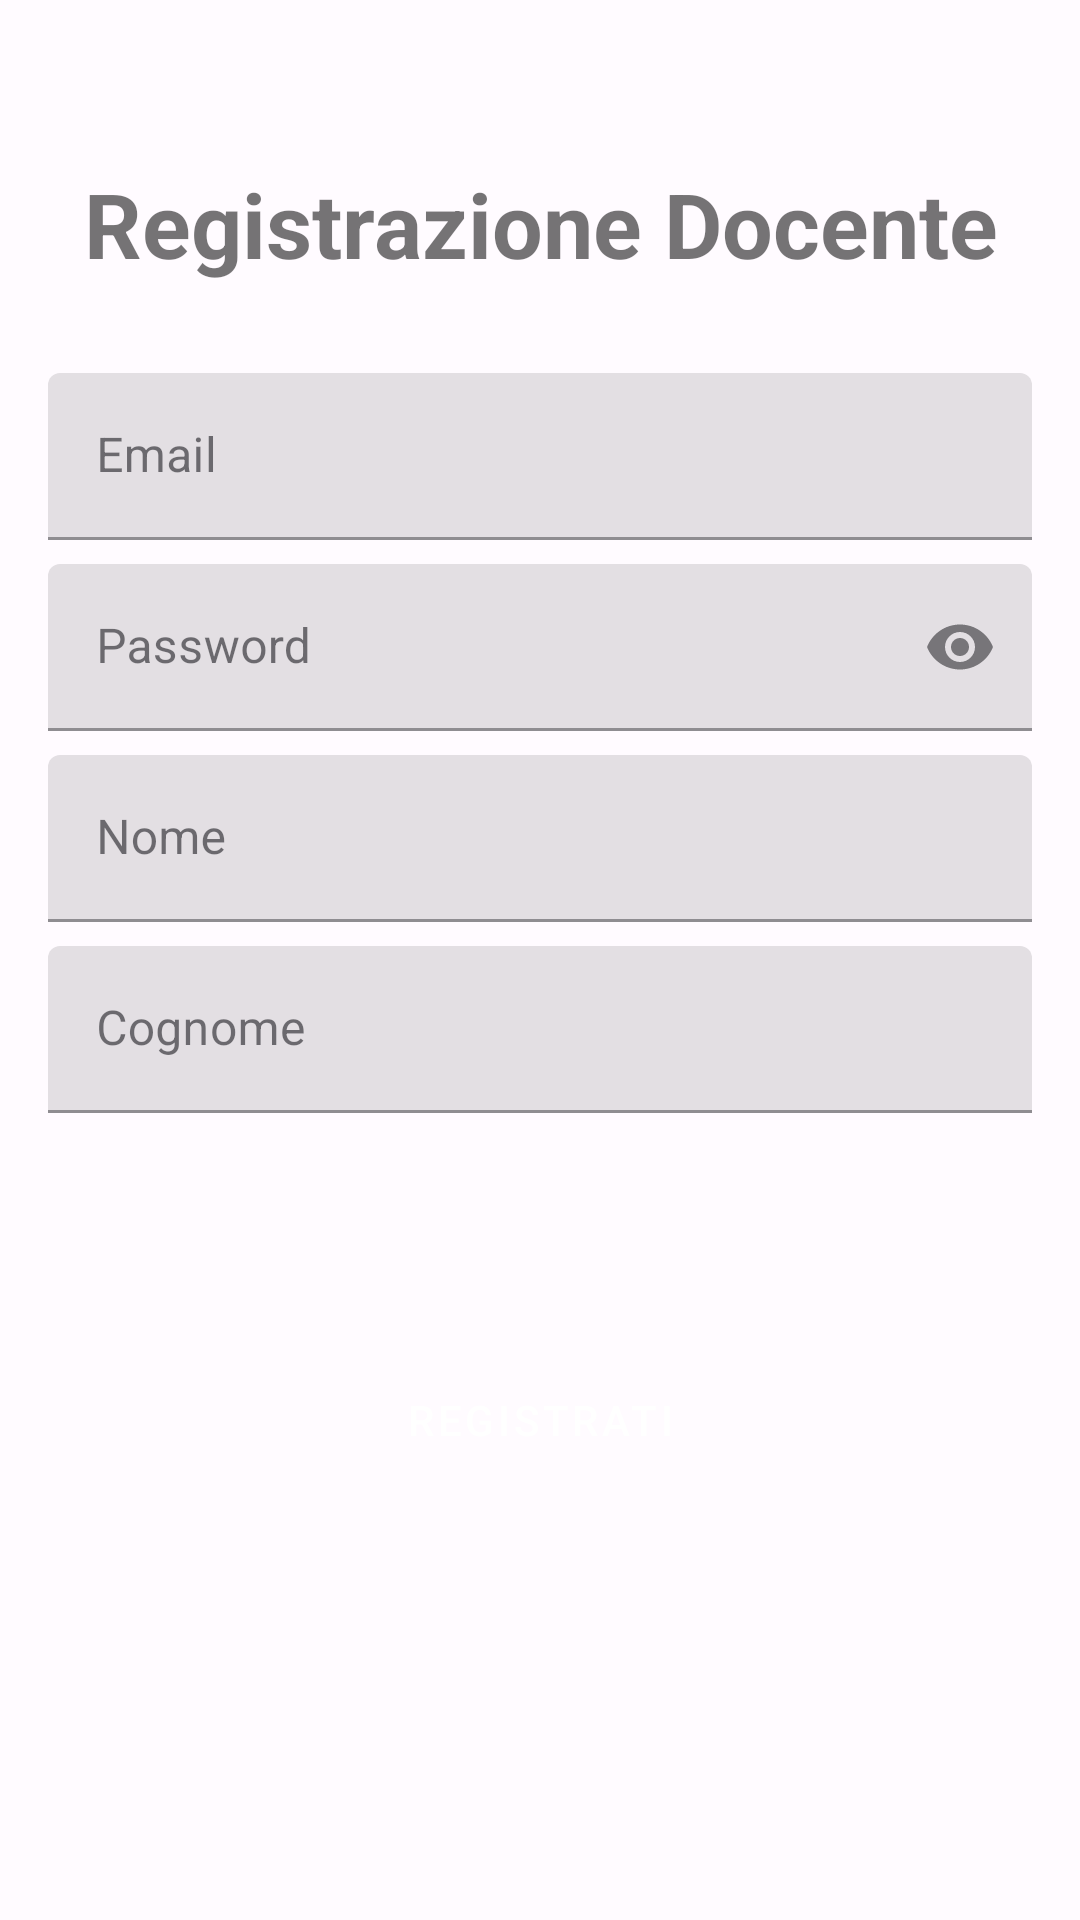

This screen was rendered from an Android layout file. Write that file and the resources it references.
<!-- AndroidManifest.xml: application theme AppTheme -->
<!-- res/layout/activity_registry_docente.xml -->
<?xml version="1.0" encoding="utf-8"?>
<androidx.constraintlayout.widget.ConstraintLayout xmlns:android="http://schemas.android.com/apk/res/android"
    xmlns:app="http://schemas.android.com/apk/res-auto"
    xmlns:tools="http://schemas.android.com/tools"
    android:layout_width="match_parent"
    android:layout_height="match_parent"
    android:orientation="vertical"
    tools:context=".registrazione.RegistryDocente">

    <LinearLayout
        android:id="@+id/linearLayout"
        android:layout_width="match_parent"
        android:layout_height="wrap_content"
        android:gravity="center"
        android:orientation="vertical"
        android:padding="16dp"
        app:layout_constraintBottom_toBottomOf="parent"
        app:layout_constraintTop_toTopOf="parent"
        app:layout_constraintVertical_bias="0.3"
        tools:layout_editor_absoluteX="0dp">

        <com.google.android.material.textfield.TextInputLayout
            android:layout_width="match_parent"
            android:layout_height="wrap_content"
            android:hint="@string/email"
            app:endIconMode="clear_text">

            <com.google.android.material.textfield.TextInputEditText
                android:id="@+id/email"
                android:layout_width="match_parent"
                android:layout_height="wrap_content"
                 />

        </com.google.android.material.textfield.TextInputLayout>

        <com.google.android.material.textfield.TextInputLayout
            android:layout_width="match_parent"
            android:layout_height="wrap_content"
            android:layout_marginTop="8dp"
            android:hint="@string/password"
            app:endIconMode="password_toggle">

            <com.google.android.material.textfield.TextInputEditText
                android:id="@+id/password"
                android:layout_width="match_parent"
                android:layout_height="wrap_content"
                android:inputType="textPassword" />

        </com.google.android.material.textfield.TextInputLayout>


        <com.google.android.material.textfield.TextInputLayout
            android:layout_width="match_parent"
            android:layout_height="wrap_content"
            android:layout_marginTop="8dp"
            android:hint="@string/nome"
            android:inputType="text">

            <com.google.android.material.textfield.TextInputEditText
                android:id="@+id/edt_name"
                android:layout_width="match_parent"
                android:layout_height="wrap_content" />

        </com.google.android.material.textfield.TextInputLayout>

        <com.google.android.material.textfield.TextInputLayout
            android:layout_width="match_parent"
            android:layout_height="wrap_content"
            android:layout_marginTop="8dp"
            android:hint="@string/cognome">

            <com.google.android.material.textfield.TextInputEditText
                android:id="@+id/edt_surname"
                android:layout_width="match_parent"
                android:layout_height="wrap_content" />

        </com.google.android.material.textfield.TextInputLayout>

    </LinearLayout>

    <Button
        android:id="@+id/btn_register"
        style="@style/Widget.MaterialComponents.Button.OutlinedButton"
        android:layout_width="0dp"
        android:layout_height="wrap_content"
        android:padding="16dp"
        android:text="@string/registrati"
        app:layout_constraintBottom_toBottomOf="parent"
        app:layout_constraintEnd_toEndOf="parent"
        app:layout_constraintStart_toStartOf="parent"
        app:layout_constraintTop_toBottomOf="@+id/linearLayout"
        app:layout_constraintVertical_bias="0.3"
        app:layout_constraintWidth_percent="0.9" />

    <TextView
        android:id="@+id/textView10"
        android:layout_width="match_parent"
        android:layout_height="wrap_content"
        android:text="@string/registrazione_docente"
        android:textAlignment="center"
        android:textSize="30sp"
        android:textStyle="bold"
        app:layout_constraintBottom_toTopOf="@+id/linearLayout"
        app:layout_constraintTop_toTopOf="parent"
        app:layout_constraintVertical_bias="0.8"
        tools:layout_editor_absoluteX="0dp" />

    <com.google.android.material.button.MaterialButton
        android:id="@+id/my_icon_button"
        style="@style/Widget.Material3.Button.IconButton"
        android:layout_width="wrap_content"
        android:layout_height="wrap_content"

        android:contentDescription="@string/home"
        app:icon="@drawable/baseline_arrow_back_24"
        app:iconSize="35dp"
        app:layout_constraintBottom_toTopOf="@+id/textView10"
        app:layout_constraintEnd_toEndOf="parent"
        app:layout_constraintHorizontal_bias="0.0"
        app:layout_constraintStart_toStartOf="parent"
        app:layout_constraintTop_toTopOf="parent"
        app:layout_constraintVertical_bias="0.0" />


</androidx.constraintlayout.widget.ConstraintLayout>
<!-- resources referenced by this layout -->
<resources>
  <string name="cognome">Cognome</string>
  <string name="email">Email</string>
  <string name="home">Home</string>
  <string name="nome">Nome</string>
  <string name="password">Password</string>
  <string name="registrati">Registrati</string>
  <string name="registrazione_docente">Registrazione Docente</string>
  <style name="Widget.MaterialComponents.Button.OutlinedButton" parent="Button.TextButton">
          <item name="android:paddingLeft">@dimen/mtrl_btn_padding_left</item>
          <item name="android:paddingRight">@dimen/mtrl_btn_padding_right</item>
          <item name="strokeColor">@color/mtrl_btn_stroke_color_selector</item>
          <item name="strokeWidth">@dimen/mtrl_btn_stroke_size</item>
      </style>
  <style name="Button.TextButton" parent="Widget.MaterialComponents.Button.UnelevatedButton">
          <item name="android:paddingLeft">@dimen/mtrl_btn_text_btn_padding_left</item>
          <item name="android:paddingRight">@dimen/mtrl_btn_text_btn_padding_right</item>
          <item name="iconTint">@color/mtrl_text_btn_text_color_selector</item>
          <item name="iconPadding">@dimen/mtrl_btn_text_btn_icon_padding</item>
          <item name="android:textColor">@color/md_theme_light_onPrimary</item>
          <item name="backgroundTint">@color/md_theme_light_primary</item>
          <item name="rippleColor">@color/md_theme_light_inversePrimary</item>
      </style>
  <color name="md_theme_light_primary">#384AE2</color>
  <color name="md_theme_light_onPrimary">#FFFFFF</color>
  <color name="md_theme_light_primaryContainer">#DFE0FF</color>
  <color name="md_theme_light_onPrimaryContainer">#000965</color>
  <color name="md_theme_light_secondary">#006495</color>
  <color name="md_theme_light_onSecondary">#FFFFFF</color>
  <color name="md_theme_light_secondaryContainer">#CBE6FF</color>
  <color name="md_theme_light_onSecondaryContainer">#001E30</color>
  <color name="md_theme_light_tertiary">#006A62</color>
  <color name="md_theme_light_onTertiary">#FFFFFF</color>
  <color name="md_theme_light_tertiaryContainer">#56FAEA</color>
  <color name="md_theme_light_onTertiaryContainer">#00201D</color>
  <color name="md_theme_light_error">#BA1A1A</color>
  <color name="md_theme_light_errorContainer">#FFDAD6</color>
  <color name="md_theme_light_onError">#FFFFFF</color>
  <color name="md_theme_light_onErrorContainer">#410002</color>
  <color name="md_theme_light_background">#FFFBFF</color>
  <color name="md_theme_light_onBackground">#1B1B1F</color>
  <color name="md_theme_light_surface">#FFFBFF</color>
  <color name="md_theme_light_onSurface">#1B1B1F</color>
  <color name="md_theme_light_surfaceVariant">#E3E1EC</color>
  <color name="md_theme_light_onSurfaceVariant">#46464F</color>
  <color name="md_theme_light_outline">#777680</color>
  <color name="md_theme_light_inverseOnSurface">#F3F0F4</color>
  <color name="md_theme_light_inverseSurface">#303034</color>
  <color name="md_theme_light_inversePrimary">#BDC2FF</color>
</resources>
